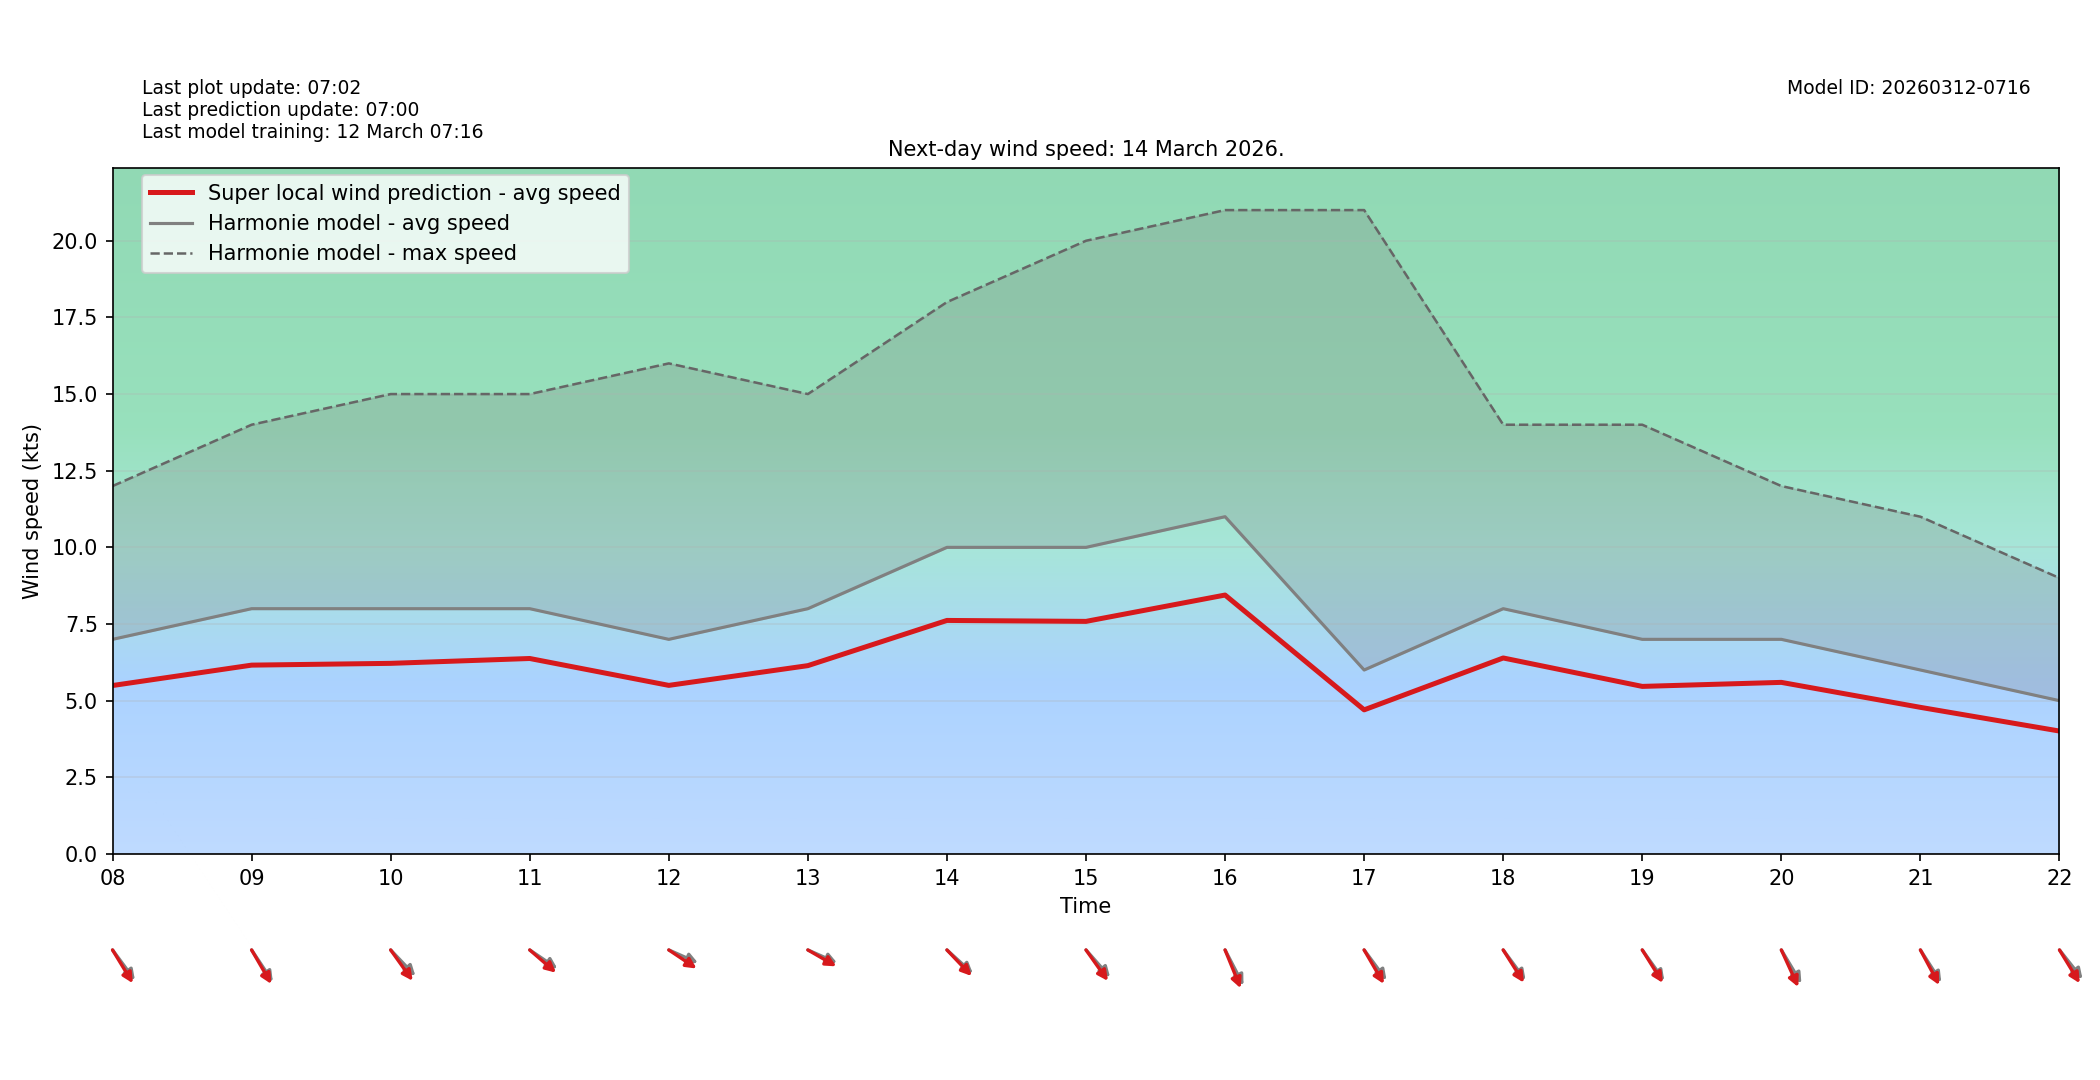

The data file committed next to this chart (first rows):
target_time_utc, hour_utc, forecast_wind_speed, lstm_pred_wind_speed, delta_speed_lstm_minus_forecast, forecast_wind_dir_deg, lstm_pred_wind_dir_deg, delta_dir_lstm_minus_forecast
2026-03-14T00:00:00Z, 00, 8.0, 6.392, -1.608, 202.0, 208, 6.042
2026-03-14T01:00:00Z, 01, 7.0, 5.688, -1.312, 201.0, 205.7, 4.651
2026-03-14T02:00:00Z, 02, 6.0, 4.968, -1.032, 202.0, 206.5, 4.529
2026-03-14T03:00:00Z, 03, 6.0, 4.951, -1.049, 235.0, 239.9, 4.856
2026-03-14T04:00:00Z, 04, 5.0, 4.028, -0.9722, 204.0, 208.9, 4.939
2026-03-14T05:00:00Z, 05, 4.0, 3.21, -0.7903, 186.0, 190, 3.999
2026-03-14T06:00:00Z, 06, 4.0, 3.199, -0.8012, 200.0, 206.2, 6.171
2026-03-14T07:00:00Z, 07, 2.0, 1.608, -0.3921, 271.0, 274.7, 3.689
2026-03-14T08:00:00Z, 08, 7.0, 5.494, -1.506, 313.0, 318.4, 5.404
2026-03-14T09:00:00Z, 09, 8.0, 6.159, -1.841, 316.0, 319.8, 3.831
2026-03-14T10:00:00Z, 10, 8.0, 6.217, -1.783, 306.0, 313.9, 7.9
2026-03-14T11:00:00Z, 11, 8.0, 6.376, -1.624, 295.0, 300.7, 5.721
2026-03-14T12:00:00Z, 12, 7.0, 5.499, -1.501, 287.0, 294.7, 7.678
2026-03-14T13:00:00Z, 13, 8.0, 6.143, -1.857, 287.0, 291.6, 4.624
2026-03-14T14:00:00Z, 14, 10.0, 7.617, -2.383, 302.0, 305.9, 3.859
2026-03-14T15:00:00Z, 15, 10.0, 7.586, -2.414, 308.0, 314.1, 6.123
2026-03-14T16:00:00Z, 16, 11.0, 8.445, -2.555, 323.0, 329.3, 6.311
2026-03-14T17:00:00Z, 17, 6.0, 4.701, -1.299, 313.0, 319.7, 6.748
2026-03-14T18:00:00Z, 18, 8.0, 6.392, -1.608, 313.0, 317.3, 4.3
2026-03-14T19:00:00Z, 19, 7.0, 5.465, -1.535, 314.0, 317.7, 3.731
2026-03-14T20:00:00Z, 20, 7.0, 5.597, -1.403, 319.0, 326.4, 7.389
2026-03-14T21:00:00Z, 21, 6.0, 4.782, -1.218, 317.0, 322, 5.023
2026-03-14T22:00:00Z, 22, 5.0, 4.009, -0.991, 311.0, 318.4, 7.4
2026-03-14T23:00:00Z, 23, 5.0, 3.985, -1.015, 300.0, 305.6, 5.623
